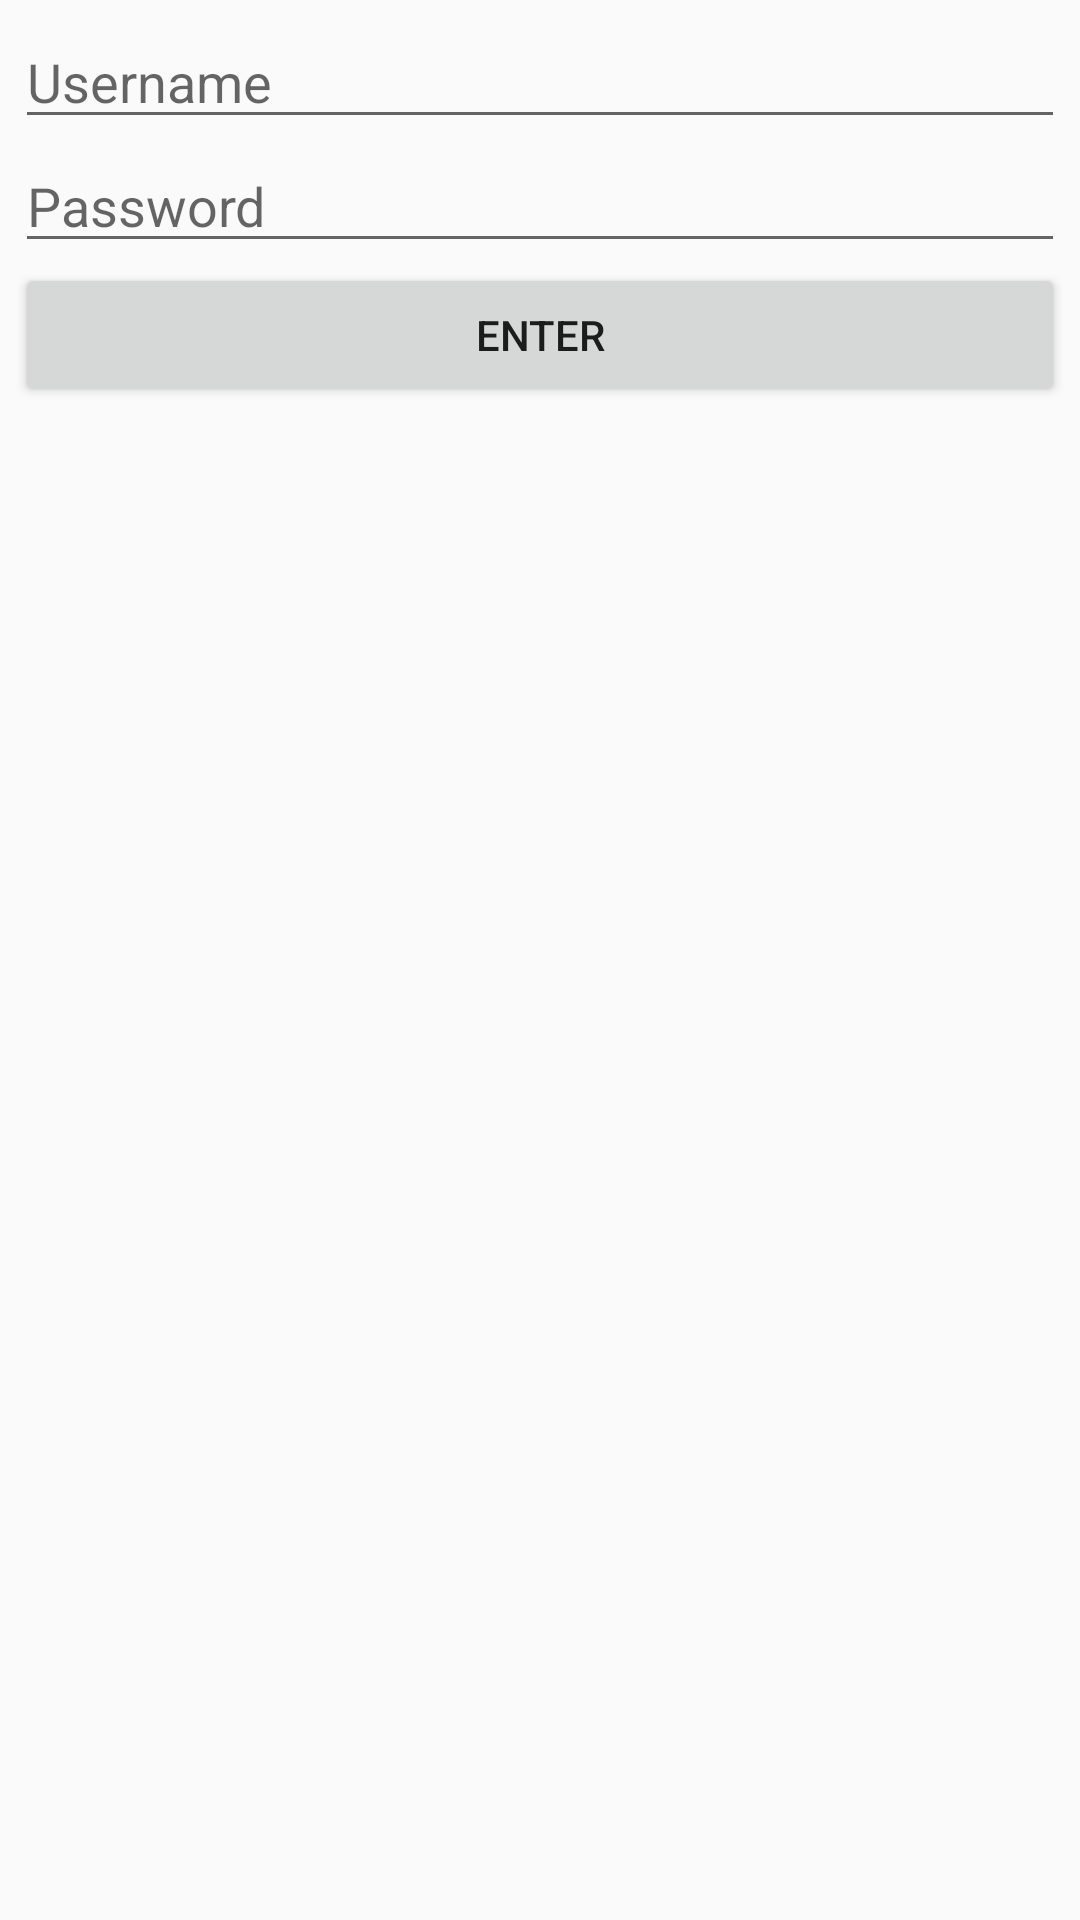

Produce the Android XML layout that renders to this screen, including the resource entries it uses.
<!-- AndroidManifest.xml: application theme AppTheme -->
<!-- res/layout/custom_toolbar.xml -->
<?xml version="1.0" encoding="utf-8"?>

<LinearLayout xmlns:android="http://schemas.android.com/apk/res/android"
    xmlns:tools="http://schemas.android.com/tools"
    android:orientation="vertical"
    android:layout_width="match_parent"
    android:layout_height="match_parent"
    android:padding="5dp">

    <EditText
        android:id="@+id/editText"
        android:layout_width="match_parent"
        android:layout_height="wrap_content"
        android:ems="10"
        android:hint="@string/dialogusername"
        android:inputType="textPersonName" />

    <EditText
        android:id="@+id/editText2"
        android:layout_width="match_parent"
        android:layout_height="wrap_content"
        android:ems="10"
        android:hint="@string/dialogpassword"
        android:inputType="textPersonName" />

    <Button
        android:id="@+id/button"
        android:layout_width="match_parent"
        android:layout_height="wrap_content"
        android:onClick="@string/enterflight"
        android:text="@string/dialogenter" />
</LinearLayout>
<!-- resources referenced by this layout -->
<resources>
  <string name="dialogenter">ENTER</string>
  <string name="dialogpassword">Password</string>
  <string name="dialogusername">Username</string>
  <string name="enterflight">ENTER FLIGHT</string>
  <style name="AppTheme" parent="Theme.AppCompat.Light.NoActionBar">
          
          <item name="colorPrimary">@color/colorPrimary</item>
          <item name="colorPrimaryDark">@color/colorPrimaryDark</item>
          <item name="colorAccent">@color/colorAccent</item>
      </style>
  <!-- not gathered from this repository: default colours our renderer supplied (Android Studio template values) -->
  <color name="colorPrimary">#FF6200EE</color>
  <color name="colorPrimaryDark">#FF3700B3</color>
  <color name="colorAccent">#FF03DAC5</color>
</resources>
